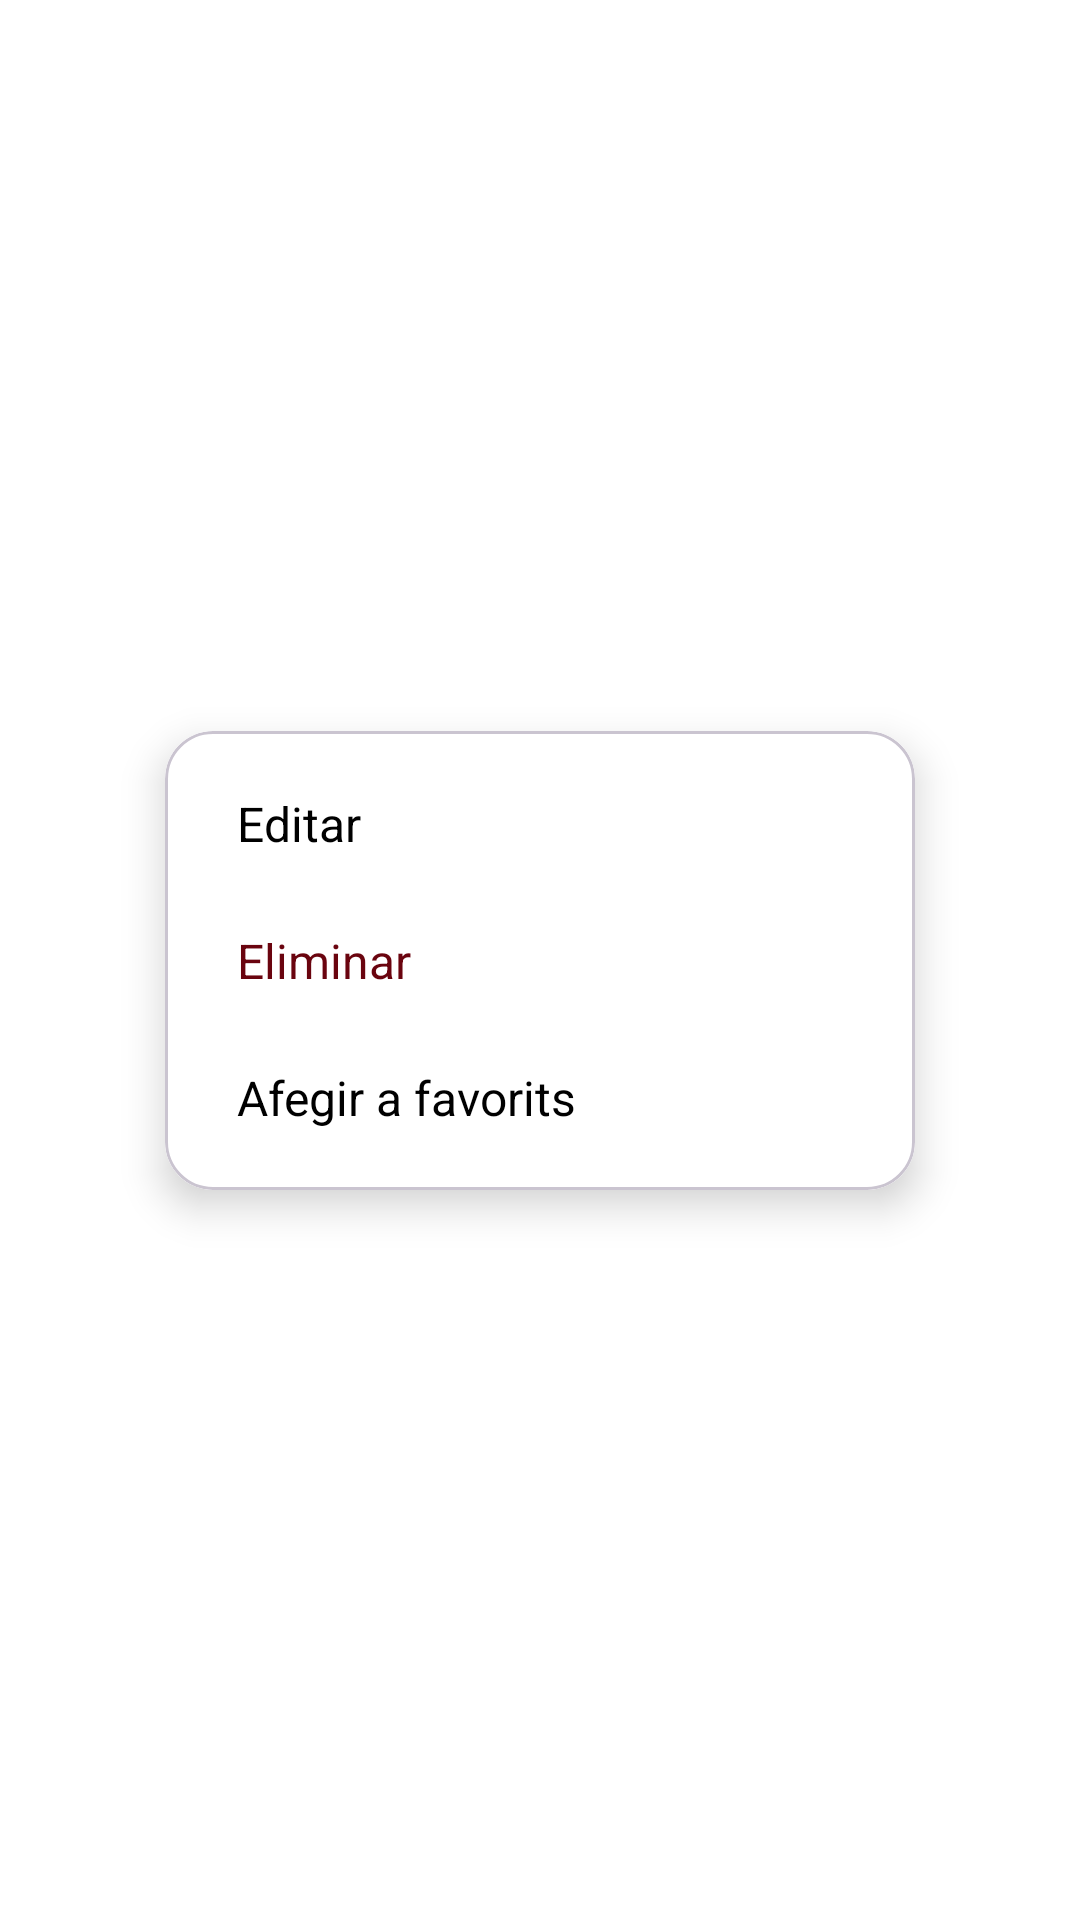

This screen was rendered from an Android layout file. Write that file and the resources it references.
<!-- AndroidManifest.xml: application theme Theme.FHUBO -->
<!-- res/layout/activity_popup_help1.xml -->
<?xml version="1.0" encoding="utf-8"?>
<androidx.constraintlayout.widget.ConstraintLayout xmlns:android="http://schemas.android.com/apk/res/android"
    xmlns:app="http://schemas.android.com/apk/res-auto"
    xmlns:tools="http://schemas.android.com/tools"
    android:id="@+id/popup_background"
    android:layout_width="match_parent"
    android:layout_height="match_parent"
    android:background="@color/white"
    tools:context=".PopUpHelp1">

    <com.google.android.material.card.MaterialCardView
        android:layout_width="250dp"
        android:layout_height="wrap_content"
        app:cardCornerRadius="16dp"
        app:cardElevation="8dp"
        app:layout_constraintBottom_toBottomOf="parent"
        app:layout_constraintEnd_toEndOf="parent"
        app:layout_constraintStart_toStartOf="parent"
        app:layout_constraintTop_toTopOf="parent">

        <LinearLayout
            android:layout_width="match_parent"
            android:layout_height="wrap_content"
            android:orientation="vertical"
            android:background="@color/white"
            android:paddingVertical="8dp">

            <TextView
                android:id="@+id/tv_edit"
                android:layout_width="match_parent"
                android:layout_height="wrap_content"
                android:background="?attr/selectableItemBackground"
                android:clickable="true"
                android:focusable="true"
                android:paddingHorizontal="24dp"
                android:paddingVertical="12dp"
                android:text="Editar"
                android:textColor="@android:color/black"
                android:textSize="16sp" />

            <TextView
                android:id="@+id/tv_delete"
                android:layout_width="match_parent"
                android:layout_height="wrap_content"
                android:background="?attr/selectableItemBackground"
                android:clickable="true"
                android:focusable="true"
                android:paddingHorizontal="24dp"
                android:paddingVertical="12dp"
                android:text="Eliminar"
                android:textColor="@color/cherry"
                android:textSize="16sp" />

            <TextView
                android:id="@+id/tv_add_favorite"
                android:layout_width="match_parent"
                android:layout_height="wrap_content"
                android:background="?attr/selectableItemBackground"
                android:clickable="true"
                android:focusable="true"
                android:paddingHorizontal="24dp"
                android:paddingVertical="12dp"
                android:text="Afegir a favorits"
                android:textColor="@android:color/black"
                android:textSize="16sp" />

        </LinearLayout>

    </com.google.android.material.card.MaterialCardView>

</androidx.constraintlayout.widget.ConstraintLayout>
<!-- resources referenced by this layout -->
<resources>
  <color name="cherry">#6A040F</color>
  <color name="white">#FFFFFFFF</color>
  <style name="Theme.FHUBO" parent="Base.Theme.FHUBO" />
  <style name="Base.Theme.FHUBO" parent="Theme.Material3.DayNight.NoActionBar">
      </style>
</resources>
